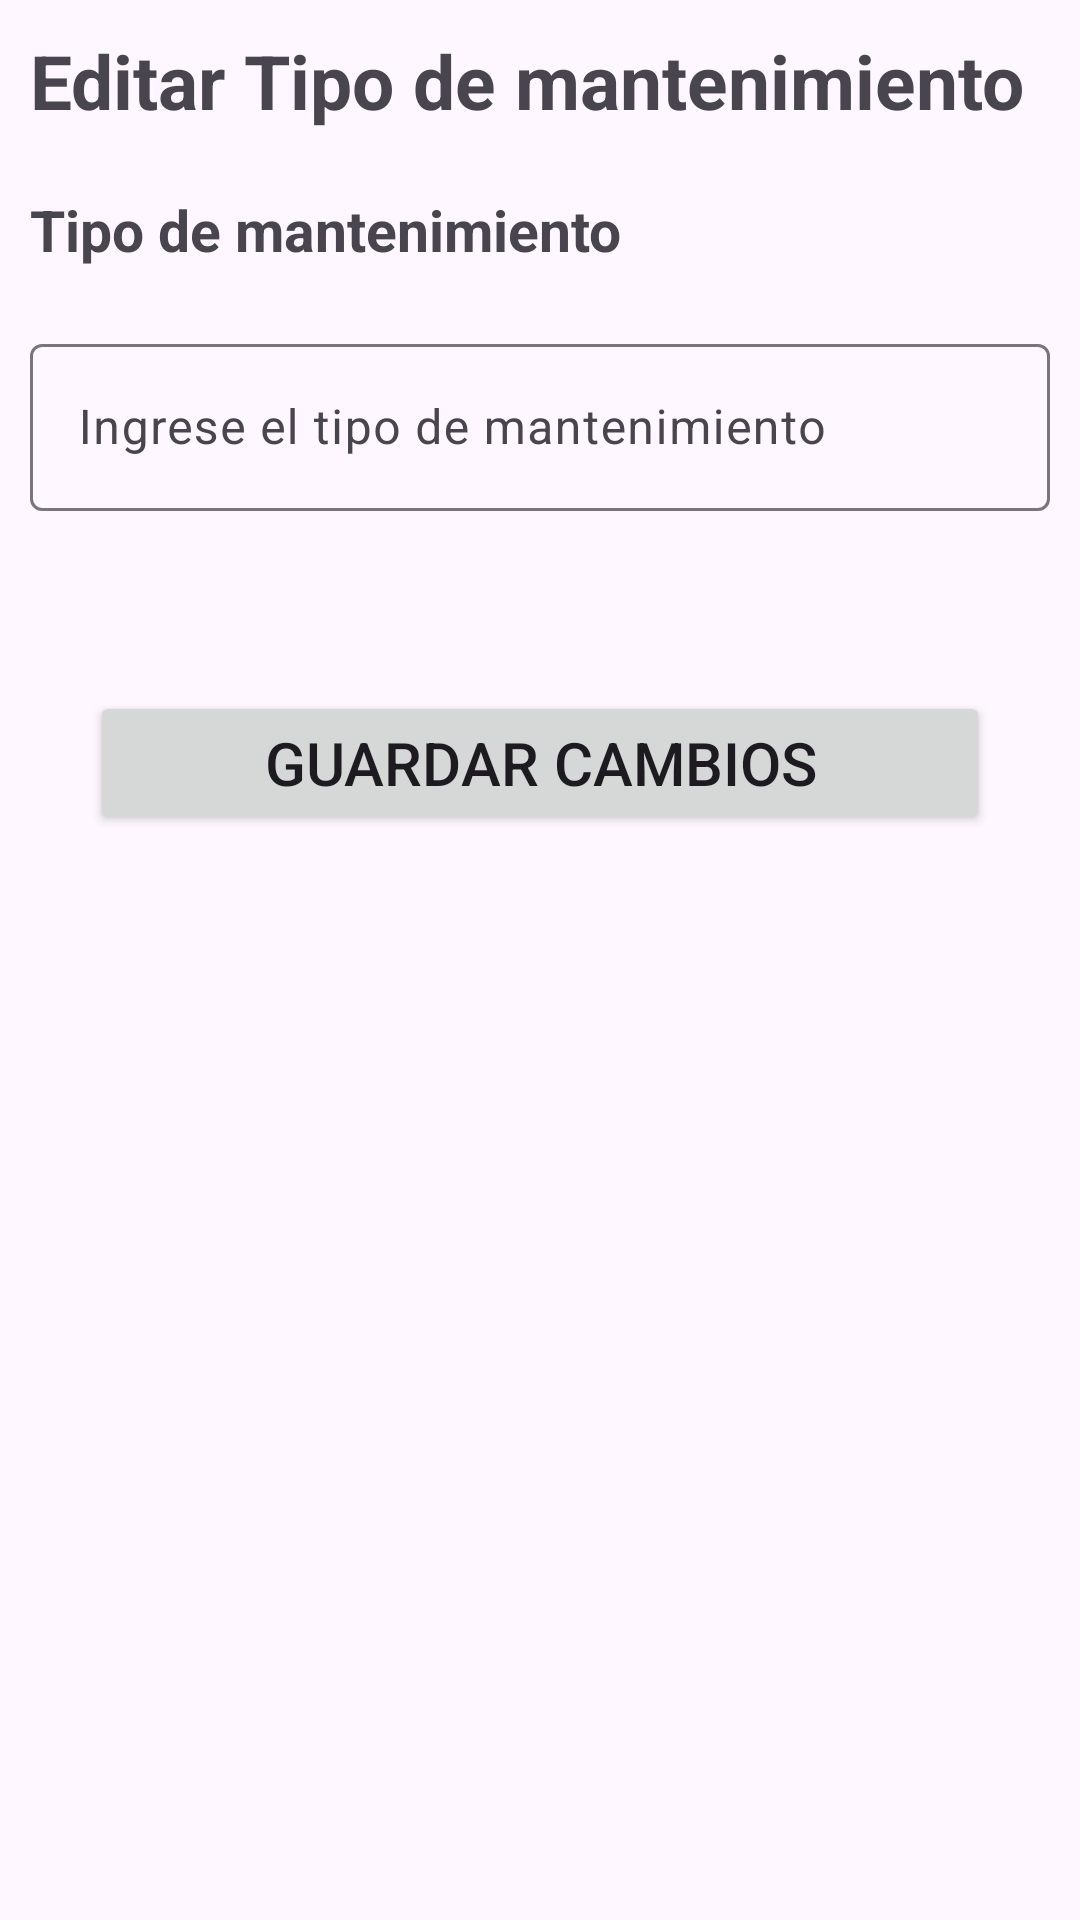

The Android layout XML behind this screen, and the referenced resources:
<!-- AndroidManifest.xml: application theme Theme.ServiveLog -->
<!-- res/layout/fragment_edit_tipo_mant.xml -->
<?xml version="1.0" encoding="utf-8"?>
<FrameLayout xmlns:android="http://schemas.android.com/apk/res/android"
    xmlns:tools="http://schemas.android.com/tools"
    android:layout_width="match_parent"
    android:layout_height="match_parent"
    tools:context=".ui.gestiontipomantenimiento.view.FragmentEditTipoMant">

    <ScrollView
        android:layout_width="match_parent"
        android:layout_height="match_parent">

        <LinearLayout
            android:layout_width="match_parent"
            android:layout_height="match_parent"
            android:orientation="vertical">

            <LinearLayout
                android:layout_width="match_parent"
                android:layout_height="match_parent"
                android:orientation="horizontal">

                <TextView
                    android:layout_width="match_parent"
                    android:layout_height="wrap_content"
                    android:layout_margin="10dp"
                    android:text="Editar Tipo de mantenimiento"
                    android:textSize="25sp"
                    android:textStyle="bold" />

            </LinearLayout>

            <TextView
                android:id="@+id/tvNombreLab"
                android:layout_width="match_parent"
                android:layout_height="wrap_content"
                android:layout_margin="10dp"
                android:text="Tipo de mantenimiento"
                android:textSize="19sp"
                android:textStyle="bold" />

            <com.google.android.material.textfield.TextInputLayout
                android:id="@+id/tilTipoMant"
                android:layout_width="match_parent"
                android:layout_height="wrap_content"
                android:layout_margin="10dp">

                <com.google.android.material.textfield.TextInputEditText
                    android:id="@+id/etTipoMant"
                    android:layout_width="match_parent"
                    android:layout_height="wrap_content"
                    android:hint="Ingrese el tipo de mantenimiento"
                    android:inputType="text" />
            </com.google.android.material.textfield.TextInputLayout>

            <Button
                android:id="@+id/btnGuardar"
                android:layout_width="300dp"
                android:layout_height="wrap_content"
                android:layout_gravity="center"
                android:text="Guardar Cambios"
                android:textSize="20sp"
                android:layout_marginTop="50dp"
                />

        </LinearLayout>

    </ScrollView>

</FrameLayout>
<!-- resources referenced by this layout -->
<resources>
  <style name="Theme.ServiveLog" parent="Base.Theme.ServiveLog" />
  <style name="Base.Theme.ServiveLog" parent="Theme.Material3.DayNight.NoActionBar">
          
          <item name="colorPrimary">@color/Uca</item>
          <item name="colorSecondary">@color/GrisUca</item>
          
      </style>
  <color name="Uca">#001b36</color>
  <color name="GrisUca">#bac3cc</color>
</resources>
